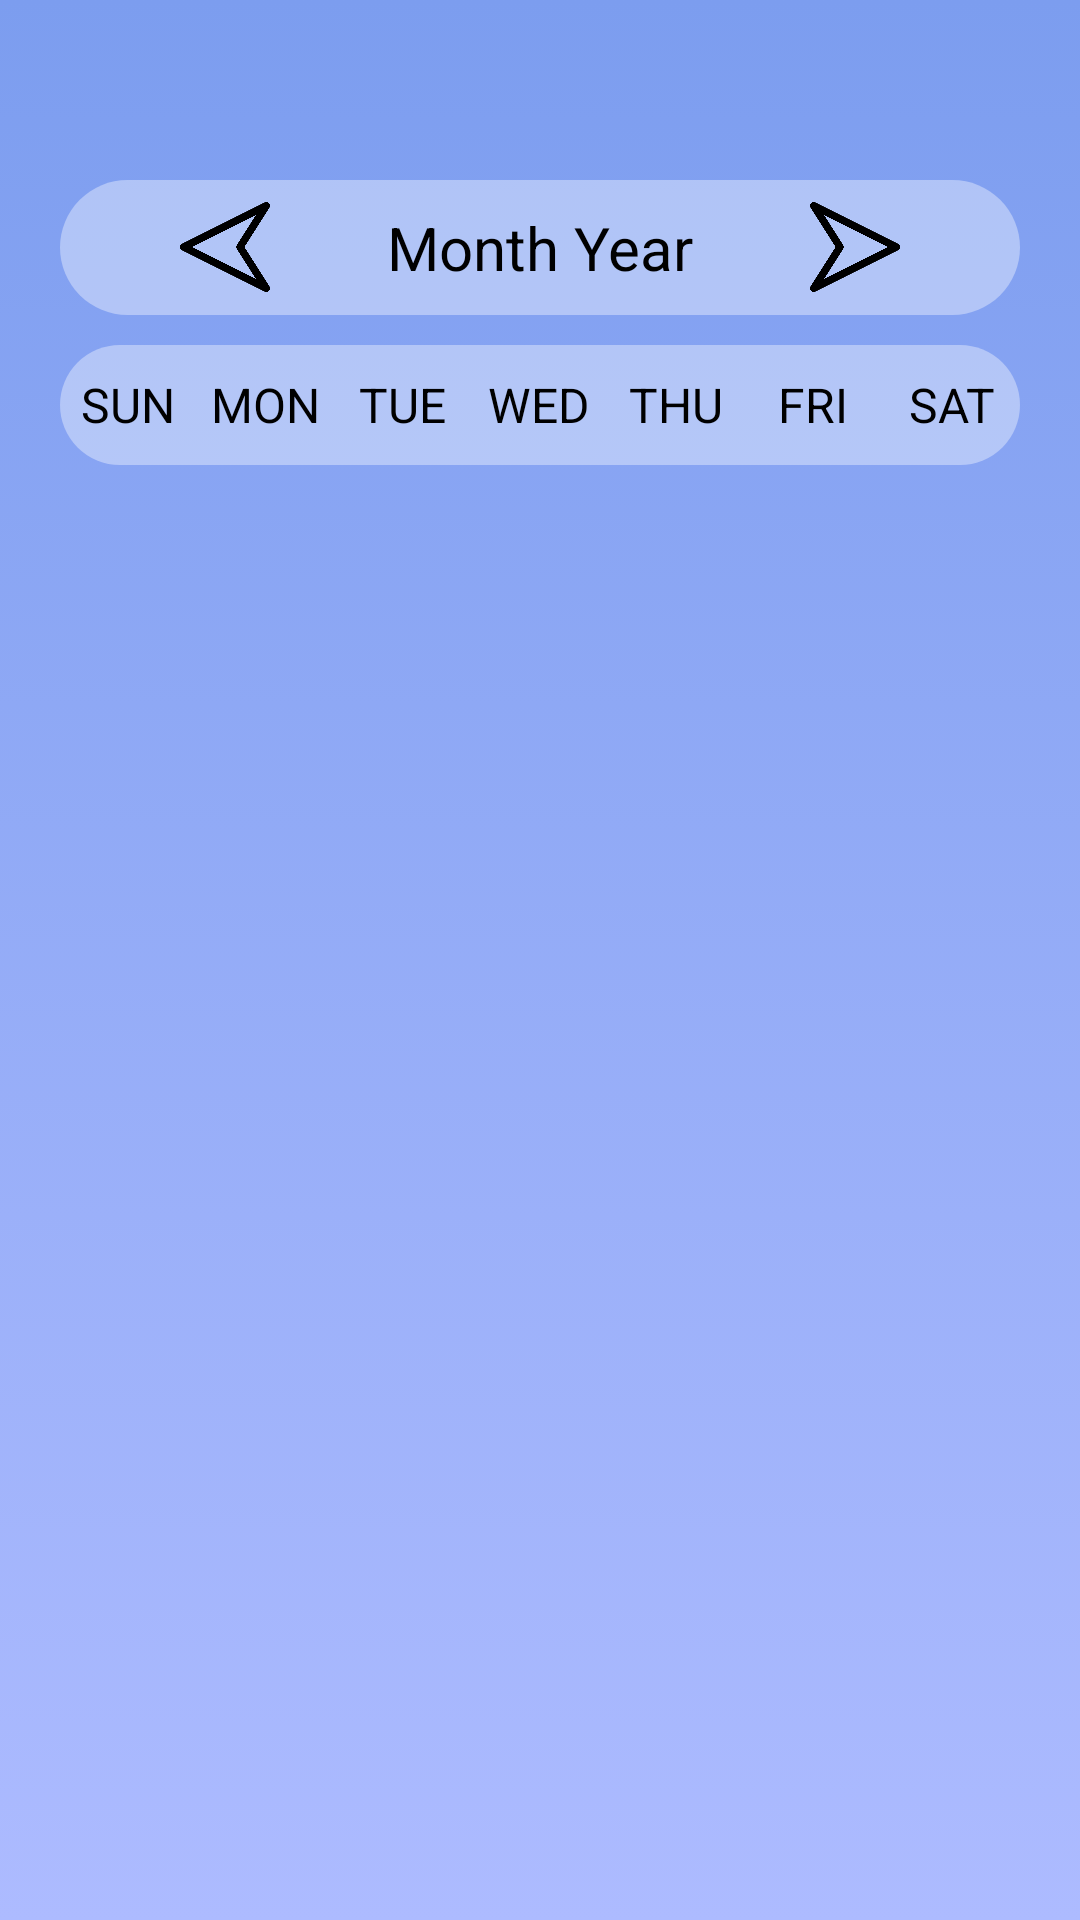

This screen was rendered from an Android layout file. Write that file and the resources it references.
<!-- AndroidManifest.xml: application theme Theme.SnorLacksApp -->
<!-- res/layout/fragment_reports.xml -->
<?xml version="1.0" encoding="utf-8"?>
<FrameLayout xmlns:android="http://schemas.android.com/apk/res/android"
    xmlns:app="http://schemas.android.com/apk/res-auto"
    xmlns:tools="http://schemas.android.com/tools"
    android:layout_width="match_parent"
    android:layout_height="match_parent"
    android:background="@drawable/good_sleep_report_background"
    tools:context=".MonitorFragment"
    android:padding="20dp">


    <LinearLayout xmlns:android="http://schemas.android.com/apk/res/android"
        xmlns:app="http://schemas.android.com/apk/res-auto"
        android:layout_width="match_parent"
        android:layout_height="match_parent"
        android:orientation="vertical"
        >

        <LinearLayout
            android:layout_width="match_parent"
            android:layout_height="45dp"
            android:layout_marginTop="40dp"
            android:orientation="horizontal"
            android:gravity="center"
            android:background="@drawable/navigation_background">

            <Button
                android:id="@+id/button_previousMonth"
                android:layout_width="30dp"
                android:layout_height="30dp"
                android:background="@drawable/action_arrow"
                app:backgroundTint="@color/black"
                android:onClick="action_nextMonth"
                android:textStyle="bold"
                android:gravity="center_vertical"
                android:layout_marginLeft="40dp">

            </Button>

            <TextView
                android:id="@+id/textView_monthYear"
                android:layout_width="0dp"
                android:layout_weight="2"
                android:layout_height="wrap_content"
                android:textAlignment="center"
                android:textColor="@color/black"
                android:textSize="20dp"
                android:text="Month Year">

            </TextView>

            <Button
                android:id="@+id/button_nextMonth"
                android:layout_width="30dp"
                android:layout_height="30dp"
                android:background="@drawable/action_arrow"
                app:backgroundTint="@color/black"
                android:onClick="action_nextMonth"
                android:textStyle="bold"
                android:gravity="center_horizontal"
                android:rotation="180"
                android:layout_marginRight="40dp">

            </Button>

        </LinearLayout>

        <LinearLayout
            android:layout_width="match_parent"
            android:layout_height="40dp"
            android:orientation="horizontal"
            android:gravity="center"
            android:background="@drawable/navigation_background"
            android:layout_marginVertical="10dp">

            <TextView
                android:layout_weight="1"
                android:layout_height="wrap_content"
                android:layout_width="0dp"
                android:text="SUN"
                android:textAlignment="center"
                android:textColor="@color/black"
                android:textSize="16sp"
                ></TextView>

            <TextView
                android:layout_weight="1"
                android:layout_height="wrap_content"
                android:layout_width="0dp"
                android:text="MON"
                android:textAlignment="center"
                android:textColor="@color/black"
                android:textSize="16sp"
                ></TextView>

            <TextView
                android:layout_weight="1"
                android:layout_height="wrap_content"
                android:layout_width="0dp"
                android:text="TUE"
                android:textAlignment="center"
                android:textColor="@color/black"
                android:textSize="16sp"
                ></TextView>

            <TextView
                android:layout_weight="1"
                android:layout_height="wrap_content"
                android:layout_width="0dp"
                android:text="WED"
                android:textAlignment="center"
                android:textColor="@color/black"
                android:textSize="16sp"
                ></TextView>

            <TextView
                android:layout_weight="1"
                android:layout_height="wrap_content"
                android:layout_width="0dp"
                android:text="THU"
                android:textAlignment="center"
                android:textColor="@color/black"
                android:textSize="16sp"
                ></TextView>

            <TextView
                android:layout_weight="1"
                android:layout_height="wrap_content"
                android:layout_width="0dp"
                android:text="FRI"
                android:textAlignment="center"
                android:textColor="@color/black"
                android:textSize="16sp"
                ></TextView>

            <TextView
                android:layout_weight="1"
                android:layout_height="wrap_content"
                android:layout_width="0dp"
                android:text="SAT"
                android:textAlignment="center"
                android:textColor="@color/black"
                android:textSize="16sp"
                ></TextView>

            </LinearLayout>

        <androidx.recyclerview.widget.RecyclerView
            android:id="@+id/calendarRecyclerView"
            android:layout_width="match_parent"
            android:layout_height="wrap_content">
        </androidx.recyclerview.widget.RecyclerView>

    </LinearLayout>
</FrameLayout>
<!-- resources referenced by this layout -->
<resources>
  <color name="black">#FF000000</color>
  <!-- drawable action_arrow: png bitmap (drawable, 3503 bytes) -->
  <!-- drawable good_sleep_report_background (drawable) -->
  <?xml version="1.0" encoding="utf-8"?>
  <selector xmlns:android="http://schemas.android.com/apk/res/android">
      <item>
          <shape>
              <gradient
                  android:angle="255"
                  android:startColor="#7C9DEF"
                  android:endColor="#ADBBFF"/>
          </shape>
      </item>
  </selector>
  <!-- drawable navigation_background (drawable) -->
  <?xml version="1.0" encoding="utf-8"?>
  <shape xmlns:android="http://schemas.android.com/apk/res/android">
      <solid android:color="#60FFFFFF" /> 
      <corners android:radius="50dp" /> 
  </shape>
  <style name="Theme.SnorLacksApp" parent="Base.Theme.SnorLacksApp" />
  <style name="Base.Theme.SnorLacksApp" parent="Theme.Material3.DayNight.NoActionBar">
          
          <item name="colorPrimary">@color/colorAccent</item>
          <item name="android:textColor">@color/black</item>
      </style>
  <color name="colorAccent">#673AB7</color>
</resources>
